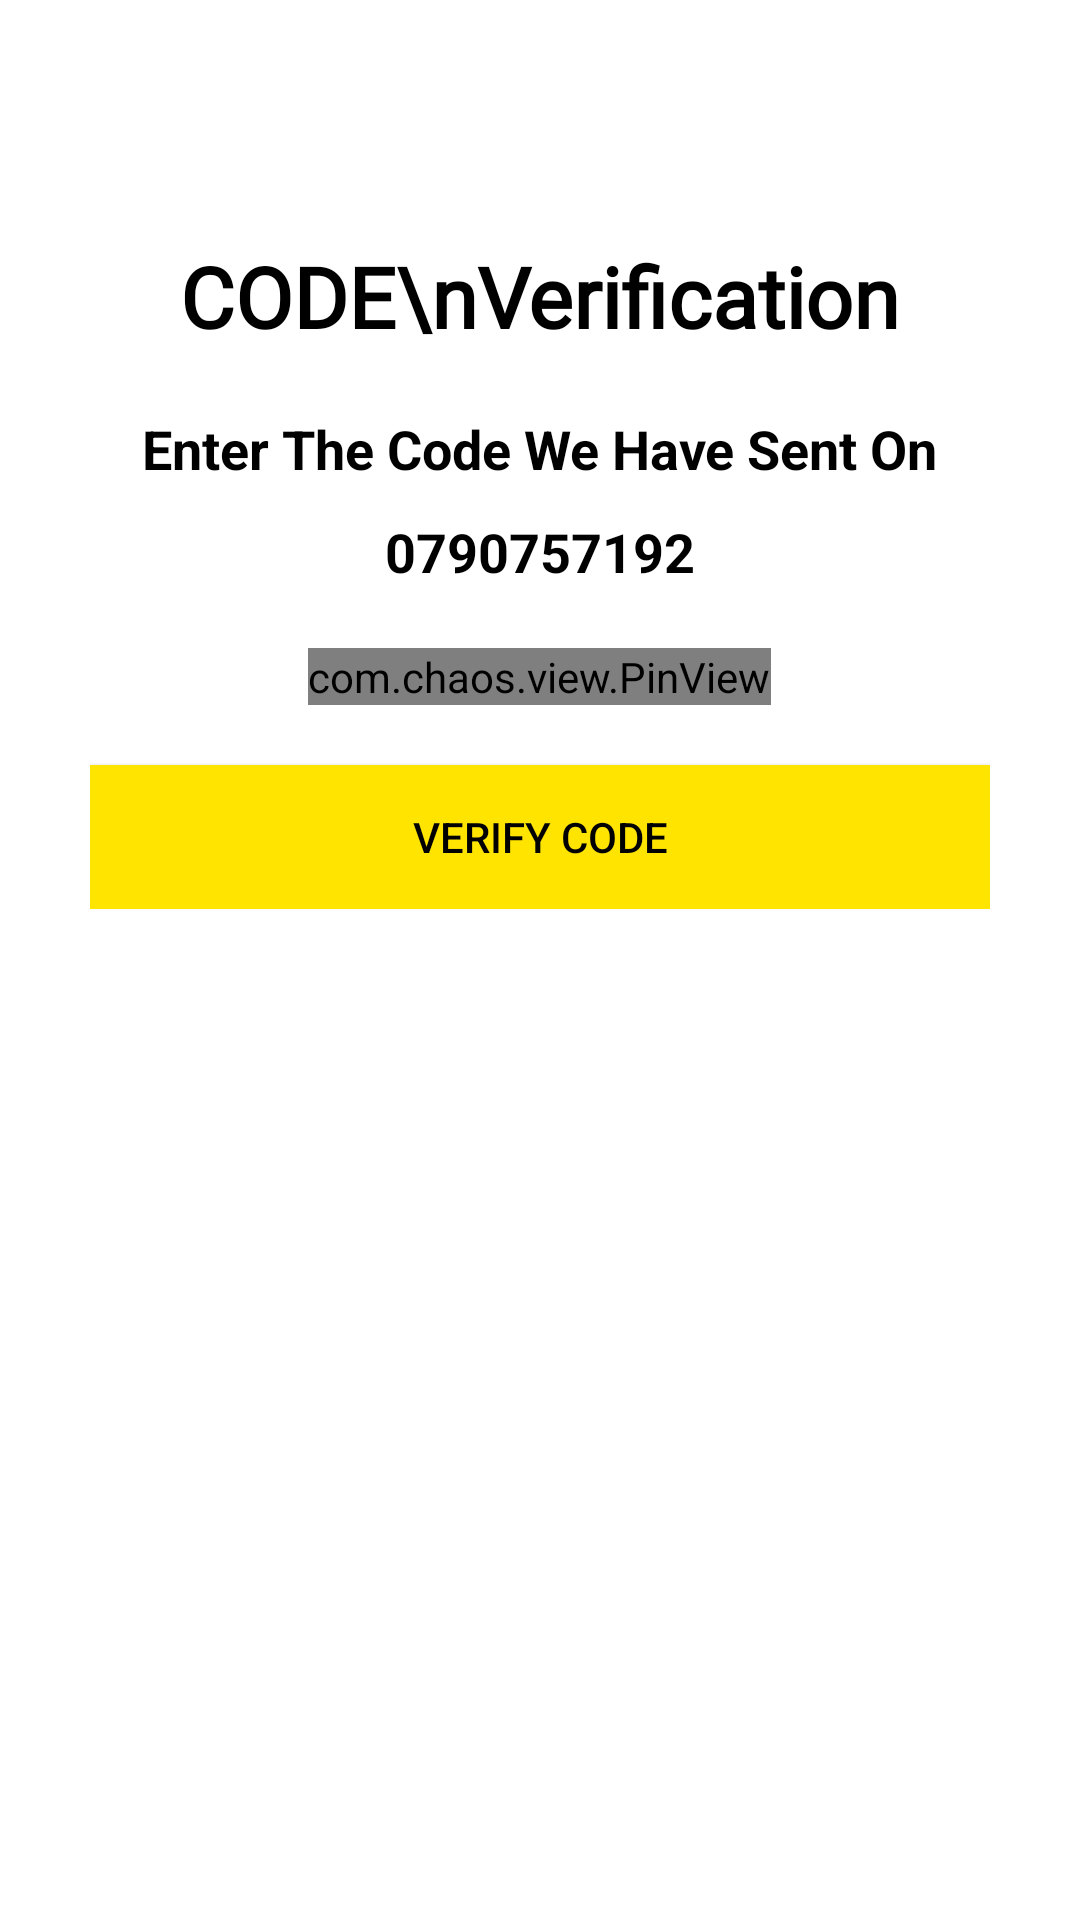

Here is an Android app screen rendered from its layout file. Give the layout XML and the strings, colors and styles it references.
<!-- AndroidManifest.xml: application theme Theme.AirBnB -->
<!-- res/layout/activity_phone_auth.xml -->
<?xml version="1.0" encoding="utf-8"?>
<ScrollView xmlns:android="http://schemas.android.com/apk/res/android"
    xmlns:app="http://schemas.android.com/apk/res-auto"
    xmlns:tools="http://schemas.android.com/tools"
    android:layout_width="match_parent"
    android:layout_height="match_parent"
    tools:context=".phoneAuth"
    android:background="#fff"
    android:transitionName="nextTras3"
    android:padding="30dp">
    <LinearLayout

        android:layout_width="match_parent"
        android:layout_height="wrap_content"
        android:orientation="vertical">

        <ImageView
            android:src="@drawable/cancel"
            android:layout_width="wrap_content"
            android:layout_height="wrap_content"
            android:id="@+id/cancel" />

        <TextView
            android:layout_width="wrap_content"
            android:layout_height="wrap_content"
            android:textSize="28sp"
            android:textStyle="bold"
            android:layout_gravity="center"
            android:fontFamily="@font/muli_bold"
            android:text="CODE\nVerification"
            android:textColor="#000"
            android:layout_marginTop="50dp" />

        <TextView
            android:layout_width="wrap_content"
            android:layout_height="wrap_content"
            android:text="Enter The Code We Have Sent On"
            android:textColor="#000"
            android:textStyle="bold"
            android:layout_gravity="center"
            android:layout_marginTop="20dp"
            android:textSize="18sp" />

        <TextView
            android:layout_width="wrap_content"
            android:layout_height="wrap_content"
            android:text="0790757192"
            android:textStyle="bold"
            android:textSize="18sp"
            android:layout_gravity="center"
            android:id="@+id/phoneNum"
            android:textColor="#000"
            android:layout_marginTop="10dp" />

        <com.chaos.view.PinView
            android:layout_width="wrap_content"
            app:itemCount="6"
            app:itemHeight="50dp"
            android:id="@+id/pin"
            app:itemWidth="50dp"
            app:cursorColor="@color/Black"
            app:lineColor="@color/colorPrimary"
            android:layout_marginTop="20dp"
            android:itemBackground="@color/Black"
            style="@style/PinWidget.PinView"
            android:layout_height="wrap_content"
            android:cursorVisible="true"
            android:inputType="number"
            app:hideLineWhenFilled="true"
            app:itemRadius="5dp"
            android:layout_gravity="center" />

        <Button
            android:layout_width="match_parent"
            android:layout_height="wrap_content"
            android:background="@color/yellow"
            android:textColor="#000"
            android:layout_marginTop="20dp"
            android:id="@+id/verify"
            android:onClick="verify"
            android:text="Verify Code" />

    </LinearLayout>


</ScrollView>
<!-- resources referenced by this layout -->
<resources>
  <color name="Black">#000000</color>
  <color name="colorPrimary">#008577</color>
  <color name="yellow">#FFE400</color>
  <style name="Theme.AirBnB" parent="Base.Theme.AirBnB" />
  <style name="Base.Theme.AirBnB" parent="Theme.Material3.DayNight.NoActionBar">
          
          
      </style>
</resources>
